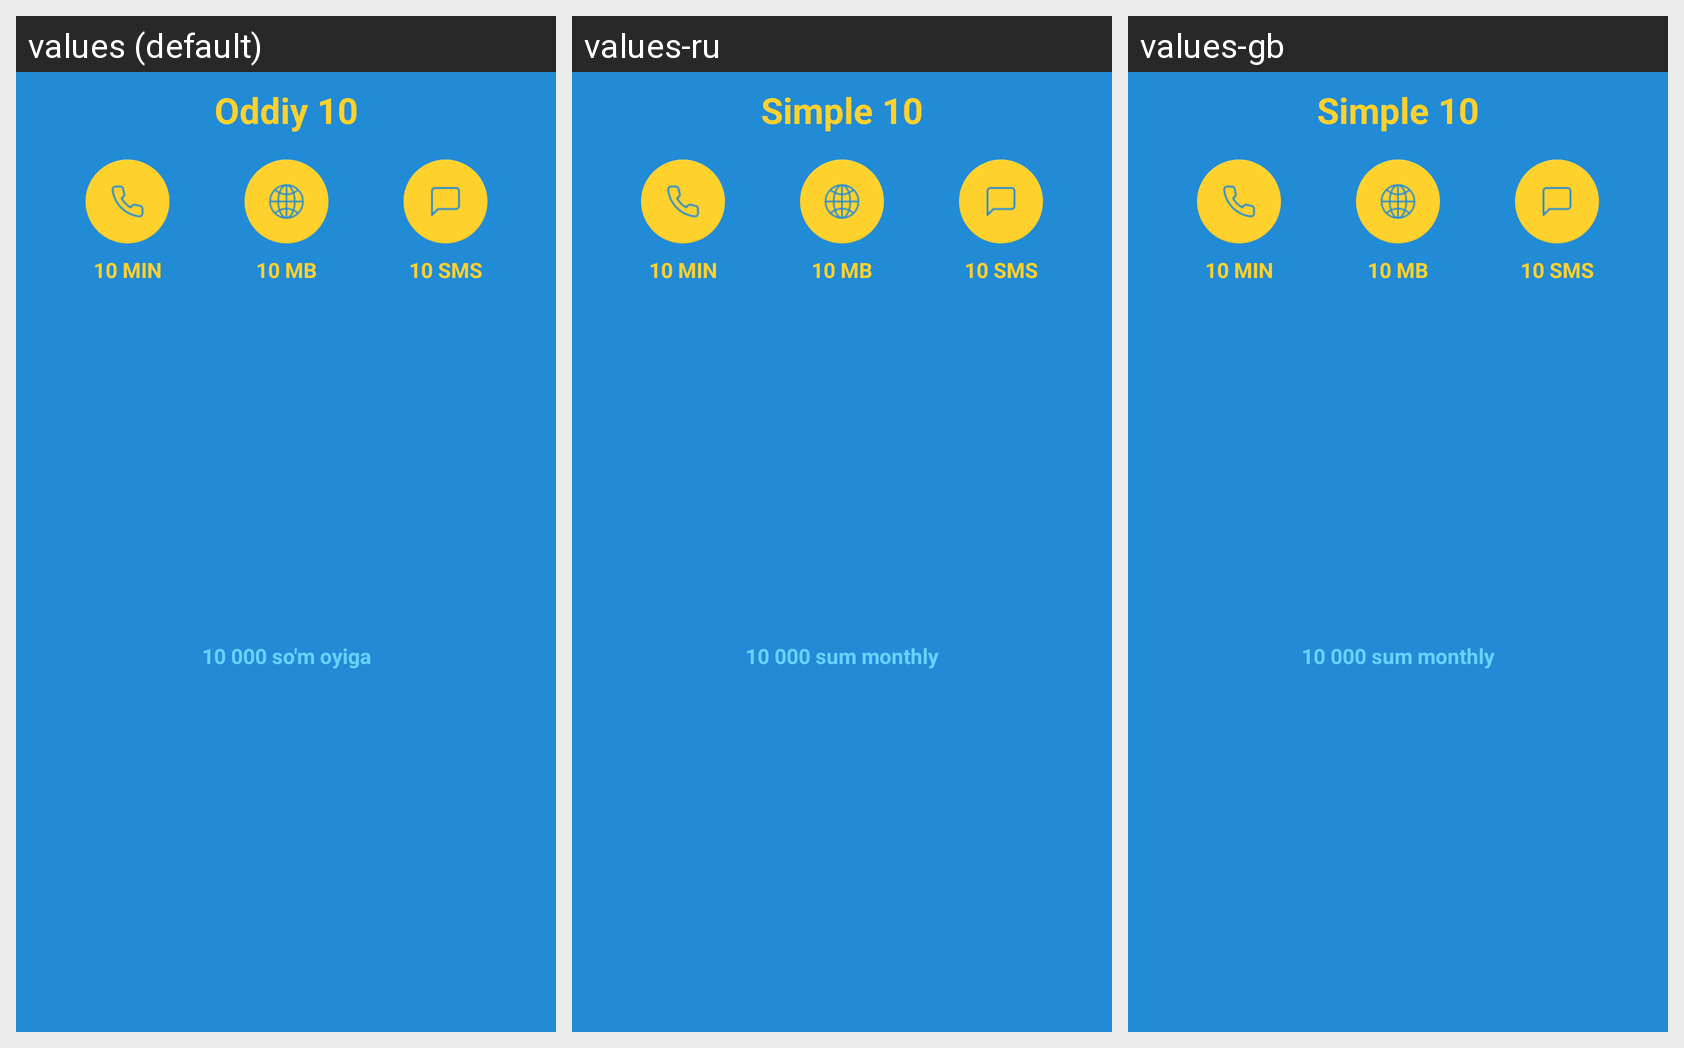

Locale-by-locale string values for the Android screen shown in this grid:
Android screen res/layout/fragment_view_pager_item.xml rendered under 3 locales, left to right: values (default), values-ru, values-gb. Device: Nexus 5 (rendered at 1080×1920; each locale shown at half size, 540×960, under a caption strip naming it); theme AppTheme.
Strings drawn on this screen, with the default value and each locale's value (text and hints the layout hard-codes, and strings that could not be matched under every locale, appear in the picture but are not listed):

_10
  values: Oddiy 10
  values-ru: Simple 10
  values-gb: Simple 10

_10_min
  values: 10 MIN
  values-ru: 10 MIN
  values-gb: 10 MIN

_10_mb
  values: 10 MB
  values-ru: 10 MB
  values-gb: 10 MB

_10_sms
  values: 10 SMS
  values-ru: 10 SMS
  values-gb: 10 SMS

_10_000
  values: 10 000 so'm oyiga
  values-ru: 10 000 sum monthly
  values-gb: 10 000 sum monthly
